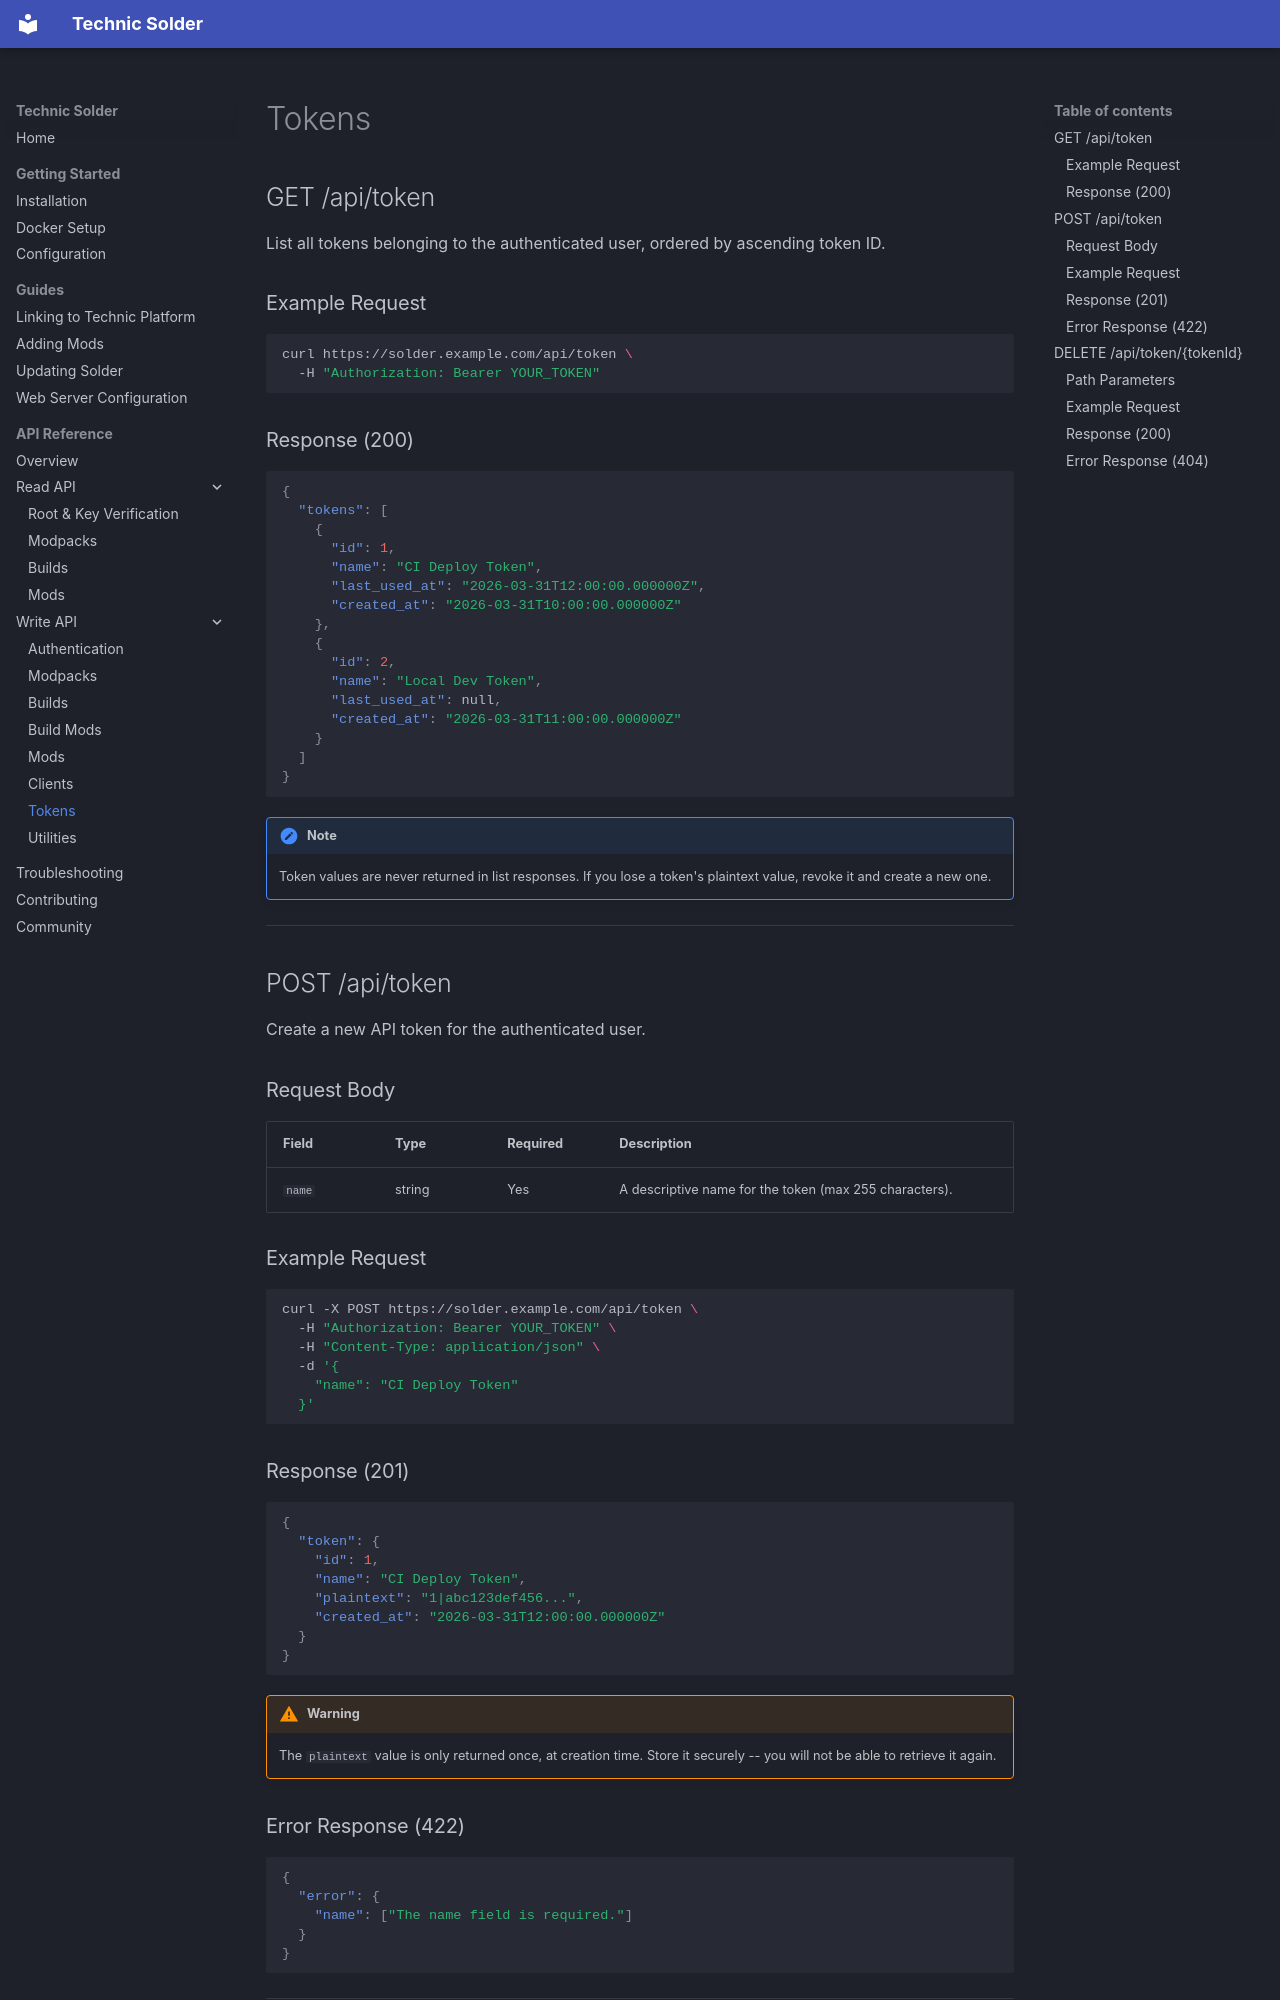

repository: TechnicPack/TechnicSolder · page: api/write/tokens/index.html · generator: mkdocs

# Tokens

## GET /api/token

List all tokens belonging to the authenticated user, ordered by ascending token ID.

### Example Request

```bash
curl https://solder.example.com/api/token \
  -H "Authorization: Bearer YOUR_TOKEN"
```

### Response (200)

```json
{
  "tokens": [
    {
      "id": 1,
      "name": "CI Deploy Token",
      "last_used_at": "2026-03-31T12:00:00.000000Z",
      "created_at": "2026-03-31T10:00:00.000000Z"
    },
    {
      "id": 2,
      "name": "Local Dev Token",
      "last_used_at": null,
      "created_at": "2026-03-31T11:00:00.000000Z"
    }
  ]
}
```

!!! note
    Token values are never returned in list responses. If you lose a token's plaintext value, revoke it and create a new one.

---

## POST /api/token

Create a new API token for the authenticated user.

### Request Body

| Field | Type | Required | Description |
|-------|------|----------|-------------|
| `name` | string | Yes | A descriptive name for the token (max 255 characters). |

### Example Request

```bash
curl -X POST https://solder.example.com/api/token \
  -H "Authorization: Bearer YOUR_TOKEN" \
  -H "Content-Type: application/json" \
  -d '{
    "name": "CI Deploy Token"
  }'
```

### Response (201)

```json
{
  "token": {
    "id": 1,
    "name": "CI Deploy Token",
    "plaintext": "1|abc123def456...",
    "created_at": "2026-03-31T12:00:00.000000Z"
  }
}
```

!!! warning
    The `plaintext` value is only returned once, at creation time. Store it securely -- you will not be able to retrieve it again.
